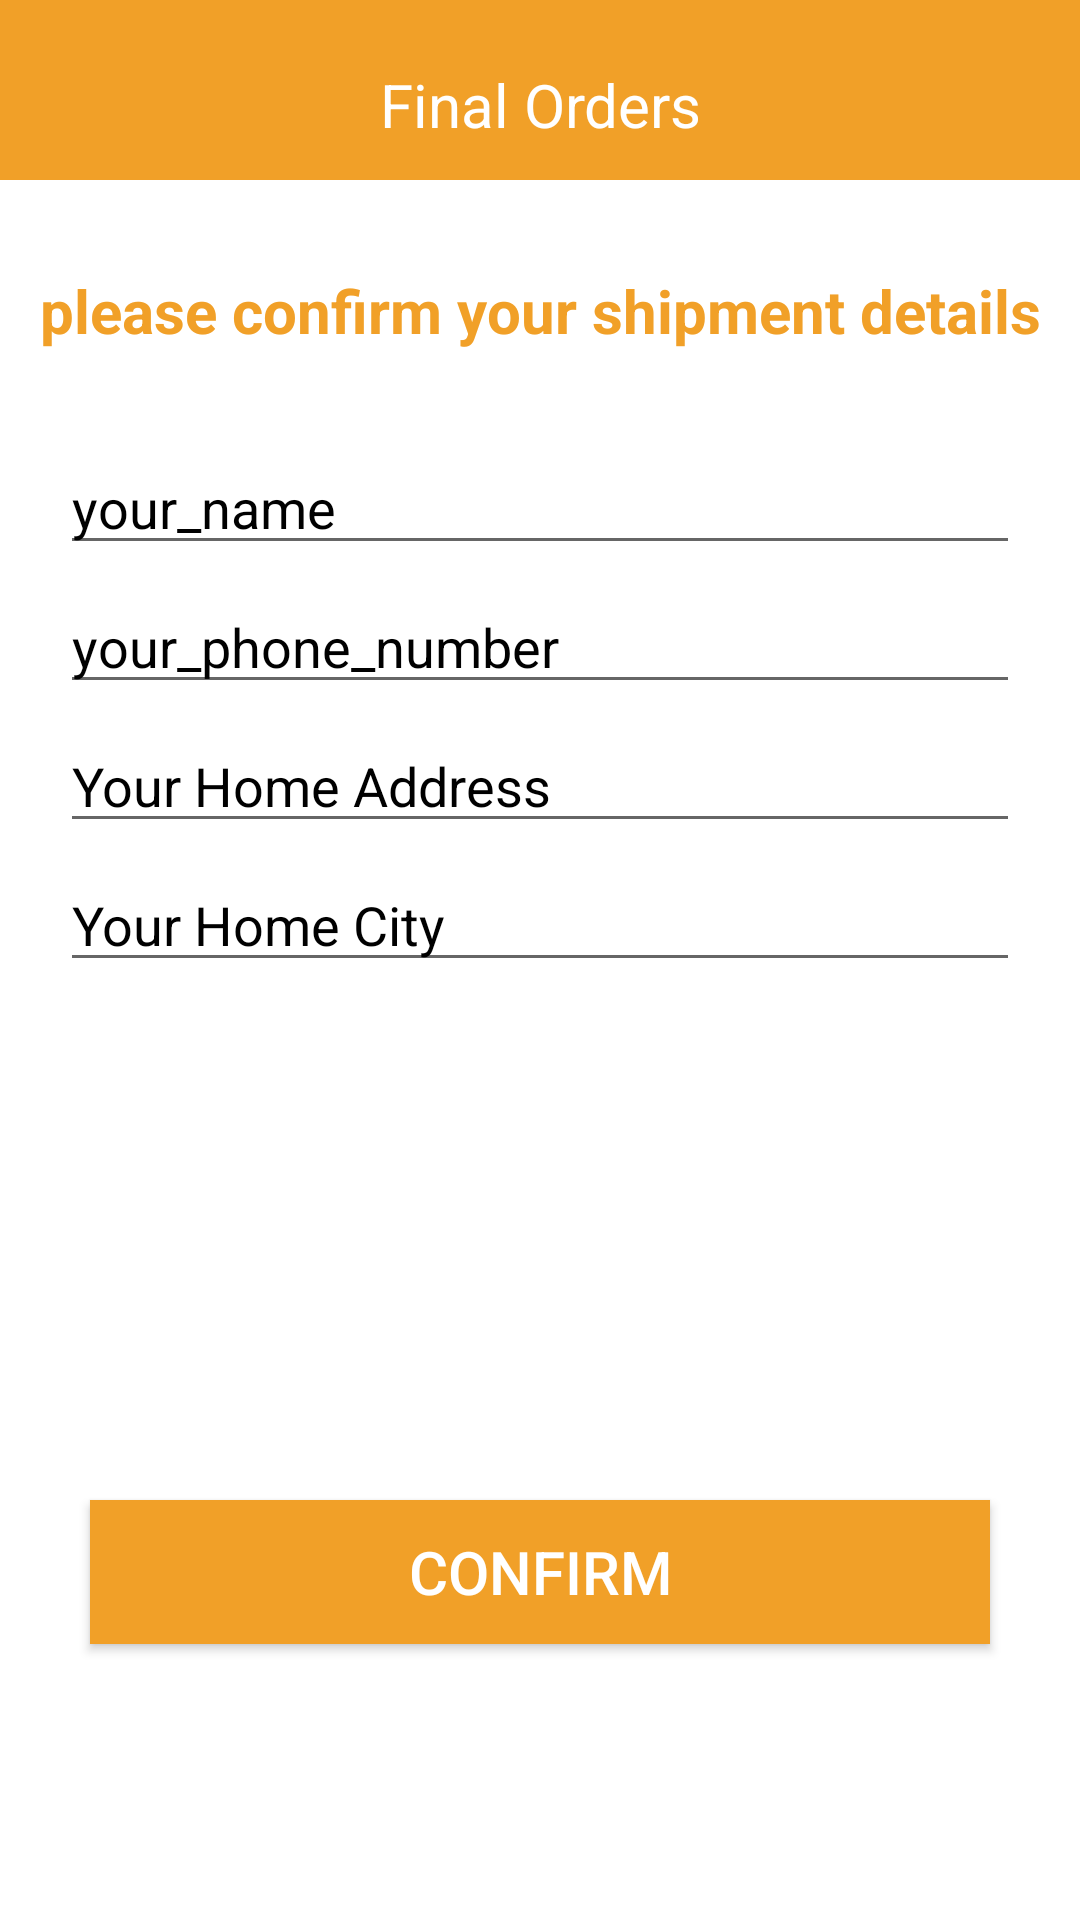

Here is an Android app screen rendered from its layout file. Give the layout XML and the strings, colors and styles it references.
<!-- AndroidManifest.xml: activity theme Theme.AppCompat.Light.NoActionBar -->
<!-- res/layout/activity_confirm_final_order.xml -->
<?xml version="1.0" encoding="utf-8"?>
<RelativeLayout xmlns:android="http://schemas.android.com/apk/res/android"
    xmlns:app="http://schemas.android.com/apk/res-auto"
    xmlns:tools="http://schemas.android.com/tools"
    android:layout_width="match_parent"
    android:layout_height="match_parent"
    tools:context=".ConfirmFinalOrderActivity"
    android:background="@color/background">


    <RelativeLayout
        android:id="@+id/rl"
        android:layout_width="match_parent"
        android:layout_height="wrap_content"
        android:background="@color/colorPrimaryDark"
        android:layout_alignParentTop="true">

        <TextView
            android:id="@+id/finalorder"
            android:layout_width="match_parent"
            android:layout_height="50dp"
            android:layout_marginTop="10dp"
            android:gravity="center|center_horizontal"
            android:text="Final Orders"
            android:textAlignment="center"
            android:textColor="@android:color/white"
            android:textSize="20dp" />

    </RelativeLayout>

    <TextView
        android:id="@+id/txt"
        android:layout_width="match_parent"
        android:layout_height="wrap_content"
        android:text="please confirm your shipment details"
        android:textSize="20dp"
        android:textColor="@color/colorPrimaryDark"
        android:layout_below="@id/rl"
        android:layout_marginTop="30dp"
        android:textAlignment="center"
        android:textStyle="bold"
        android:gravity="center_horizontal" />


    <EditText
        android:id="@+id/shipment_name"
        android:layout_width="match_parent"
        android:layout_height="wrap_content"
        android:layout_below="@+id/txt"
        android:layout_marginLeft="20dp"
        android:layout_marginTop="30dp"
        android:layout_marginRight="20dp"
        android:hint="your_name"
        android:textColor="#000000"
        android:textColorHint="#000000" />
    <EditText
        android:id="@+id/shipment_phone_number"
        android:layout_width="match_parent"
        android:layout_height="wrap_content"
        android:layout_below="@+id/shipment_name"
        android:layout_marginTop="5dp"
        android:layout_marginLeft="20dp"
        android:layout_marginRight="20dp"
        android:inputType="number"
        android:hint="your_phone_number"
        android:textColorHint="#000000"
        android:textColor="#000000"
        />
    <EditText
        android:id="@+id/shipment_address"
        android:layout_width="match_parent"
        android:layout_height="wrap_content"
        android:layout_below="@+id/shipment_phone_number"
        android:layout_marginTop="5dp"
        android:layout_marginLeft="20dp"
        android:layout_marginRight="20dp"
        android:hint="Your Home Address"
        android:textColorHint="#000000"
        android:textColor="#000000"
        />

    <EditText
        android:id="@+id/shipment_city"
        android:layout_width="match_parent"
        android:layout_height="wrap_content"
        android:layout_below="@+id/shipment_address"
        android:layout_marginTop="5dp"
        android:layout_marginLeft="20dp"
        android:layout_marginRight="20dp"
        android:hint="Your Home City"
        android:textColorHint="#000000"
        android:textColor="#000000"
        />

    <Button
        android:id="@+id/confirm_final_order"
        android:layout_width="300dp"
        android:layout_height="wrap_content"
        android:text="confirm"
        android:background="@color/colorPrimaryDark"
        android:textColor="@android:color/white"
        android:textSize="20dp"
        android:layout_marginTop="500dp"
        android:layout_centerHorizontal="true"
        />

</RelativeLayout>
<!-- resources referenced by this layout -->
<resources>
  <color name="background">#FFFFFF</color>
  <color name="colorPrimaryDark">#F1A028</color>
</resources>
